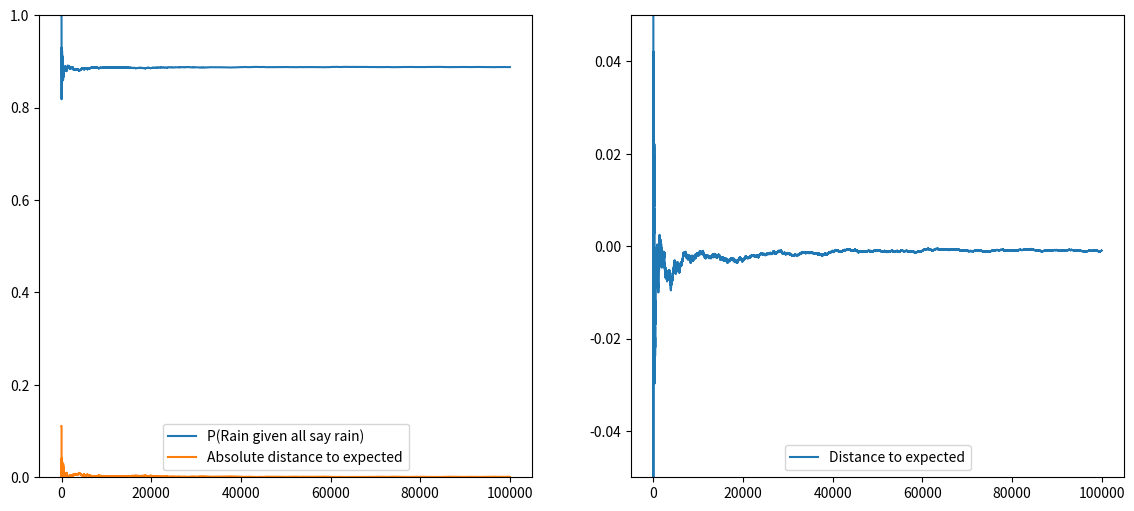

The matplotlib source for this figure:
## a numerical approximation of the "Rain in Seattle" problem
import numpy as np
import matplotlib.pyplot as plt 

#input
pRain = 0.5
fT = 2/3
friends = 3
it = 100000

#calc
pNoRain = 1 - pRain
fL = 1 - fT
expected = (fT**friends)*pRain/((fT**friends)*pRain+(fL**friends)*pNoRain)

#initialise
pRain_YYY = 0
yeses = 0
rained = 0
P = [0]*it
D = [0]*it
AD = [0]*it

#calculate
while yeses < it :
    rain = np.random.random() <= pRain
    f = [not (rain ^ (rand <= fT)) for rand in np.random.random(friends)] 
    if all(f) :
        pRain_YYY_last = pRain_YYY
        yeses  += 1
        if rain :  
            rained += 1
        pRain_YYY = rained/yeses
        P[yeses-1] = pRain_YYY
        D[yeses-1] = pRain_YYY - expected
        AD[yeses-1] = abs(pRain_YYY - expected)
    
#plot iterations
plt.figure(num=None, figsize=(14, 6), dpi=80, facecolor='w', edgecolor='k')    
plt.subplot(121)        
plt.plot(P, label = "P(Rain given all say rain)")
plt.plot(AD, label = "Absolute distance to expected")
plt.ylim(0,1)
plt.legend(loc = 8)
plt.subplot(122)  
plt.plot(D, label = "Distance to expected")
plt.ylim(-0.05,0.05)
plt.legend(loc = 8)
plt.show()

#print final result
print("  Expected: " + str(round(expected,10)) + "\nCalculated: " + str(round(pRain_YYY,10)) + "\nDifference: " + str(round(abs(pRain_YYY - expected),10)))